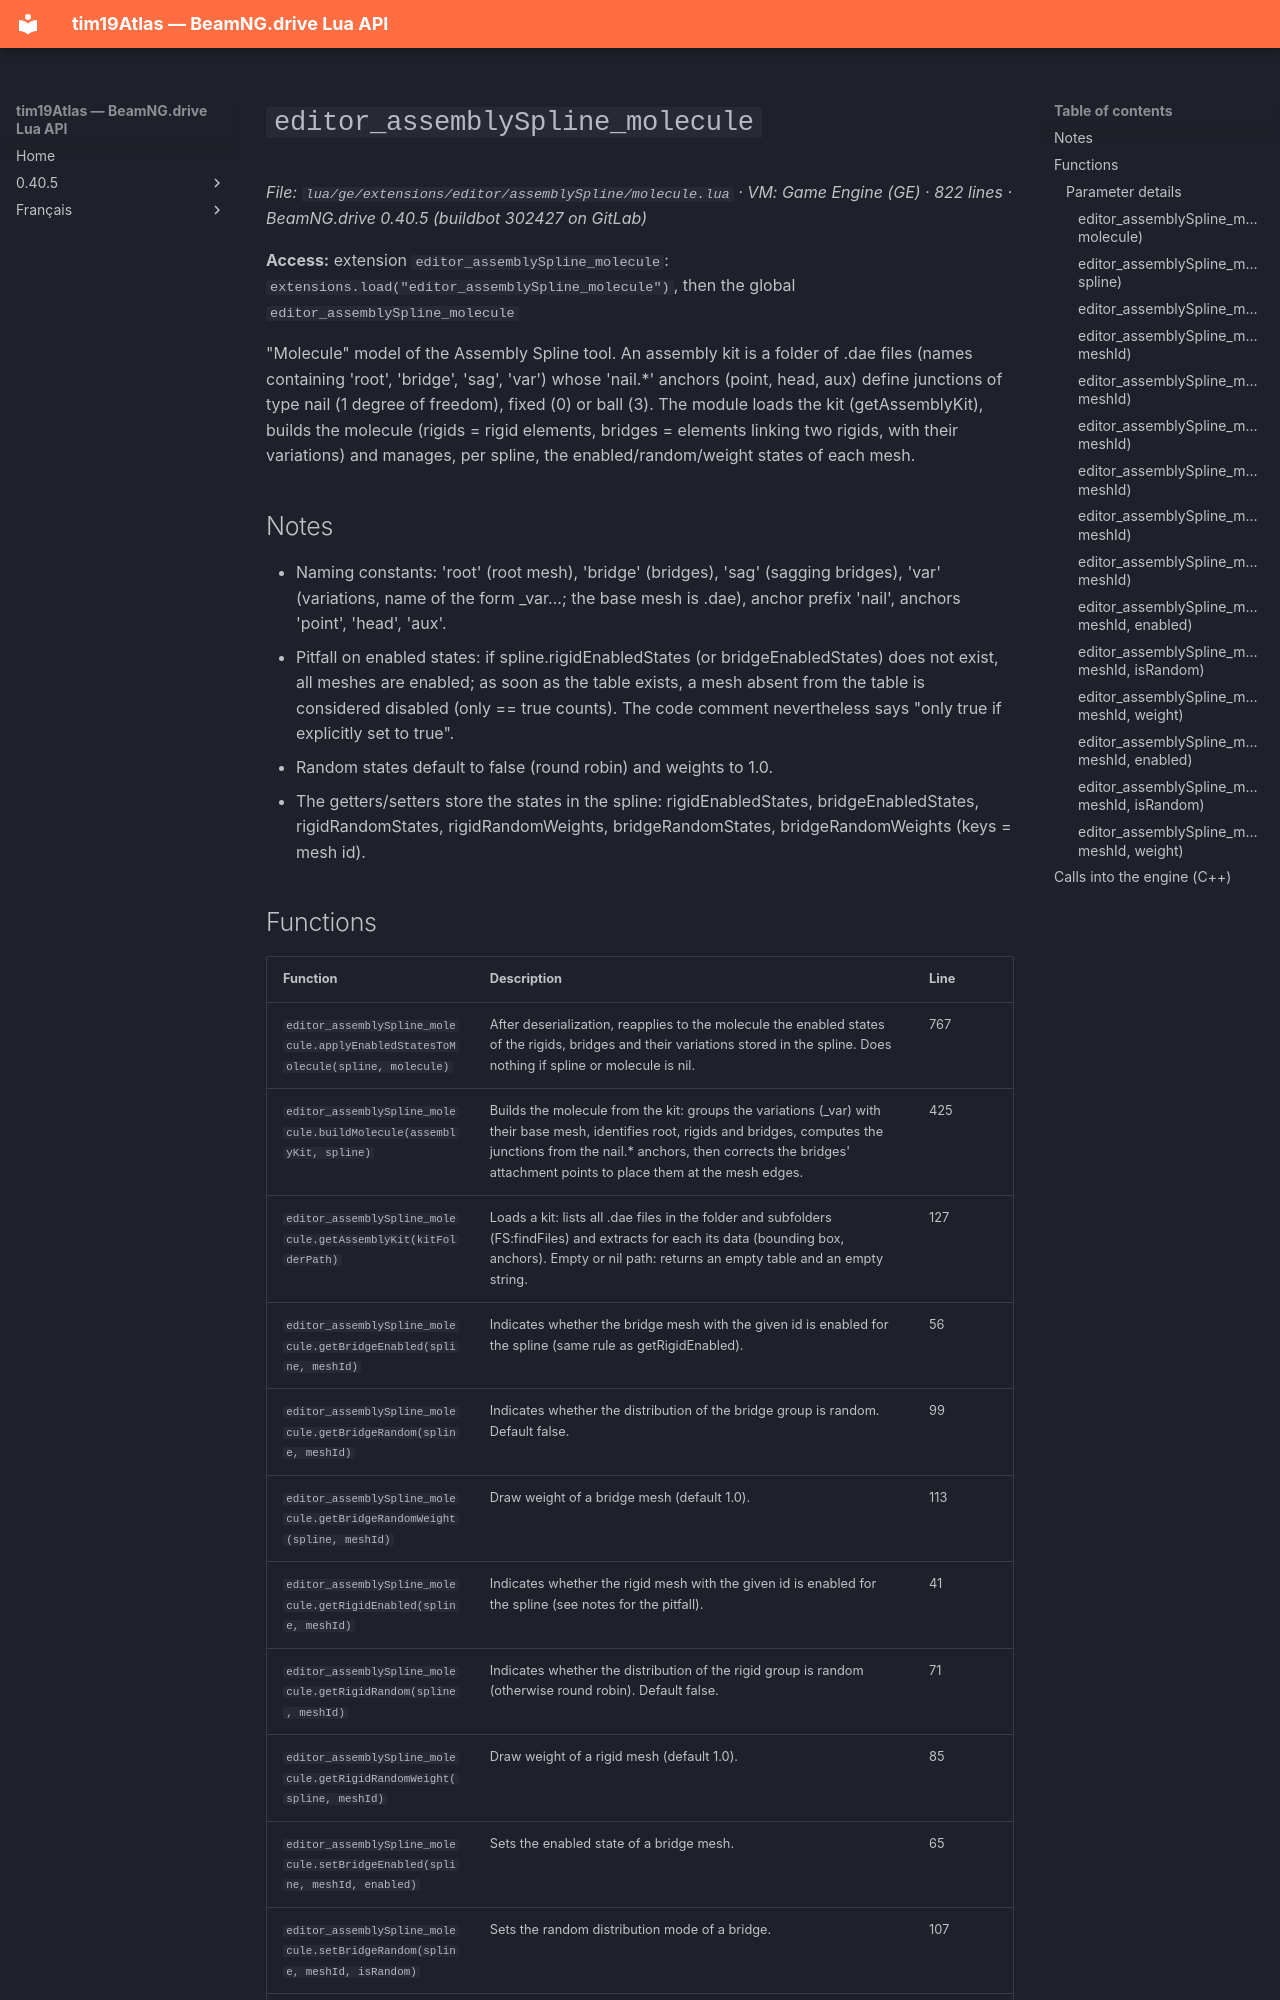

repository: Tim0219800/beamng-lua-atlas · page: 0.40.5/ge/extensions/editor/assemblySpline/molecule.html · generator: mkdocs

# `editor_assemblySpline_molecule`

*File: `lua/ge/extensions/editor/assemblySpline/molecule.lua` · VM: Game Engine (GE) · 822 lines · BeamNG.drive 0.40.5 (buildbot 302427 on GitLab)*

**Access:** extension `editor_assemblySpline_molecule`: `extensions.load("editor_assemblySpline_molecule")`, then the global `editor_assemblySpline_molecule`

"Molecule" model of the Assembly Spline tool. An assembly kit is a folder of .dae files (names containing 'root', 'bridge', 'sag', 'var') whose 'nail.*' anchors (point, head, aux) define junctions of type nail (1 degree of freedom), fixed (0) or ball (3). The module loads the kit (getAssemblyKit), builds the molecule (rigids = rigid elements, bridges = elements linking two rigids, with their variations) and manages, per spline, the enabled/random/weight states of each mesh.

## Notes

- Naming constants: 'root' (root mesh), 'bridge' (bridges), 'sag' (sagging bridges), 'var' (variations, name of the form <base>_var...; the base mesh is <base>.dae), anchor prefix 'nail', anchors 'point', 'head', 'aux'.
- Pitfall on enabled states: if spline.rigidEnabledStates (or bridgeEnabledStates) does not exist, all meshes are enabled; as soon as the table exists, a mesh absent from the table is considered disabled (only == true counts). The code comment nevertheless says "only true if explicitly set to true".
- Random states default to false (round robin) and weights to 1.0.
- The getters/setters store the states in the spline: rigidEnabledStates, bridgeEnabledStates, rigidRandomStates, rigidRandomWeights, bridgeRandomStates, bridgeRandomWeights (keys = mesh id).
